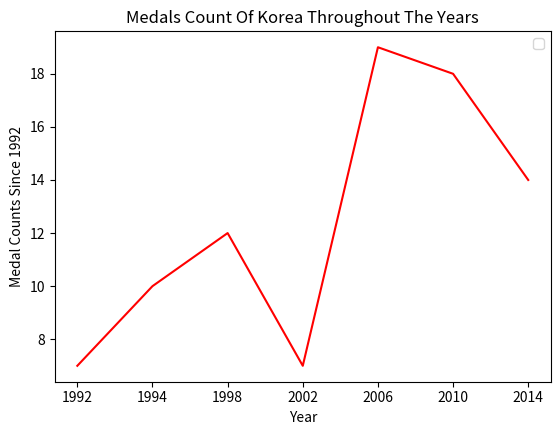

Here is the Python script that generated this plot:
import matplotlib.pyplot as plt
import numpy as np
import pandas as pd
 
x = [0, 2, 4, 6, 8, 10, 12]
Medal = [7, 10, 12, 7, 19, 18, 14]
labels = [1992, 1994, 1998, 2002, 2006, 2010, 2014]


plt.plot(x, Medal, color="red")
plt.xticks(x, labels, rotation="horizontal")
plt.subplots_adjust(bottom=0.15)
plt.title("Medals Count Of Korea Throughout The Years")
plt.ylabel("Medal Counts Since 1992")
plt.xlabel("Year")
plt.legend()
plt.show()